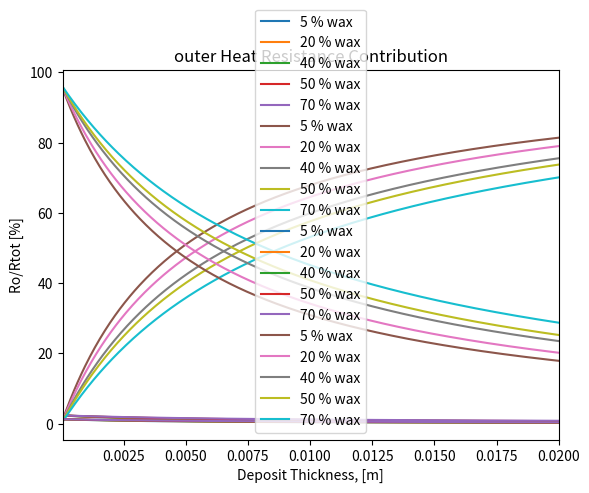

Recreate this plot in Python.
import numpy as np
import matplotlib.pyplot as plt


class Thermal_resistance:

    @classmethod
    def TR(self, d, dz, ri, ro, kwax, koil, kpipe, u, mu, Utot_init, rho_oil, Cp, Fw, Main_matrix):

        number = len(Fw)
        step = len(Main_matrix)
        rd = np.zeros((step))

        Re = (rho_oil * u * d) / mu
        Pr = (Cp * mu) / koil

        Nu = 0.023 * Re ** 0.8 * Pr ** 0.3
        hi = (Nu * koil) / d

        kdep = np.zeros((number, 1))

        Vwax = np.zeros((number, 1))
        Voil = np.zeros((number, 1))

        Ad = np.zeros((number, step))
        Alm_d = np.zeros((number, step))

        Ri = np.zeros((number, step))
        Rd = np.zeros((number, step))

        Ri_contr = np.zeros((number, step))
        Rd_contr = np.zeros((number, step))
        Rp_contr = np.zeros((number, step))
        Ro_contr = np.zeros((number, step))

        Rtot = np.zeros((number, step))
        Utot = np.zeros((number, step))

        sum1 = np.zeros((number, step))

        Ai = 2 * np.pi * ri * dz
        Ao = 2 * np.pi * ro * dz

        Alm_p = (Ao - Ai) / np.log(Ao / Ai)

        Rp = (ro - ri) / (kpipe * Alm_p)
        hp = 1 / Rp

        Rtot_init = 1 / Utot_init
        ho = 1 / (Rtot_init - 1 / hi - 1 / hp)
        Ro = 1 / (ho * Ao)

        for i in range(0, number):
            Vwax[i] = Fw[i]
            Voil[i] = (1 - Fw[i])

        for i in range(0, number):
            a = -2 * (Vwax[i] + Voil[i])
            b = 2 * (Vwax[i] * kwax + Voil[i] * koil) - Voil[i] * kwax - Vwax[i] * koil
            c = kwax * koil * (Vwax[i] + Voil[i])
            k1 = -b / (2 * a) + np.sqrt(b ** 2 - 4 * a * c) / (2 * a)
            k2 = -b / (2 * a) - np.sqrt(b ** 2 - 4 * a * c) / (2 * a)

            if k1 >= 0:
                kdep[i] = k1
            else:
                kdep[i] = k2

            for j in range(0, step):
                rd[j] = ri - Main_matrix[j]

                Ad[i, j] = 2 * np.pi * rd[j] * dz
                Alm_d[i, j] = (Ai - Ad[i, j]) / np.log(Ai / Ad[i, j])

                Ri[i, j] = 1 / (hi * Ad[i, j])
                Rd[i, j] = (ri - rd[j]) / (kdep[i] * Alm_d[i, j])
                Rtot[i, j] = Ri[i, j] + Rd[i, j] + Rp + Ro
                Utot[i, j] = 1 / (Rtot[i, j] * Ad[i, j])
                Ri_contr[i, j] = (Ri[i, j] / Rtot[i, j]) * 100
                Rd_contr[i, j] = (Rd[i, j] / Rtot[i, j]) * 100
                Rp_contr[i, j] = (Rp / Rtot[i, j]) * 100
                Ro_contr[i, j] = (Ro / Rtot[i, j]) * 100

                sum1[i, j] = Ri_contr[i, j] + Rd_contr[i, j] + Rp_contr[i, j] + Ro_contr[i, j]

        return Ri_contr, Rd_contr, Rp_contr, Ro_contr


# Assigning input values:

d = 0.3048
dr_wall = 0.012
dz = 1
ri = d / 2
ro = ri + dr_wall
kwax = 0.25
koil = 0.1
kpipe = 20
u = 2
mu = 0.5 * 10 ** -3
Utot_init = 20
rho_oil = 750
Cp = 2300
Fw = [0.05, 0.2, 0.4, 0.5, 0.7]
Main_matrix = np.linspace(0.00005, 0.02, 400)

Ri_contr, Rd_contr, Rp_contr, Ro_contr = Thermal_resistance.TR(d, dz, ri, ro, kwax, koil, kpipe, u, mu, Utot_init,
                                                               rho_oil, Cp, Fw, Main_matrix)

list = ['5 % wax', '20 % wax', '40 % wax', '50 % wax', '70 % wax']

# Ri_contr
for i in range(len(Ri_contr)):
    plt.plot(Main_matrix, Ri_contr[i], label=list[i])

plt.xlabel('Deposit Thickness, [m]')
plt.ylabel('Ri/Rtot [%]')
plt.title('Inner Heat Resistance Contribution')
plt.xlim(min(Main_matrix), max(Main_matrix))
plt.legend()
plt.show()

# Rd_contr
for i in range(len(Rd_contr)):
    plt.plot(Main_matrix, Rd_contr[i], label=list[i])

plt.xlabel('Deposit Thickness, [m]')
plt.ylabel('Rd/Rtot [%]')
plt.title('Deposit Heat Resistance Contribution')
plt.xlim(min(Main_matrix), max(Main_matrix))
plt.legend()

# Rp_contr
for i in range(len(Rp_contr)):
    plt.plot(Main_matrix, Rp_contr[i], label=list[i])

plt.xlabel('Deposit Thickness, [m]')
plt.ylabel('Rp/Rtot [%]')
plt.title('Pipe Heat Resistance Contribution')
plt.xlim(min(Main_matrix), max(Main_matrix))
plt.legend()

# Ro_contr
for i in range(len(Ro_contr)):
    plt.plot(Main_matrix, Ro_contr[i], label=list[i])

plt.xlabel('Deposit Thickness, [m]')
plt.ylabel('Ro/Rtot [%]')
plt.title('outer Heat Resistance Contribution')
plt.xlim(min(Main_matrix), max(Main_matrix))
plt.legend()

plt.show()
